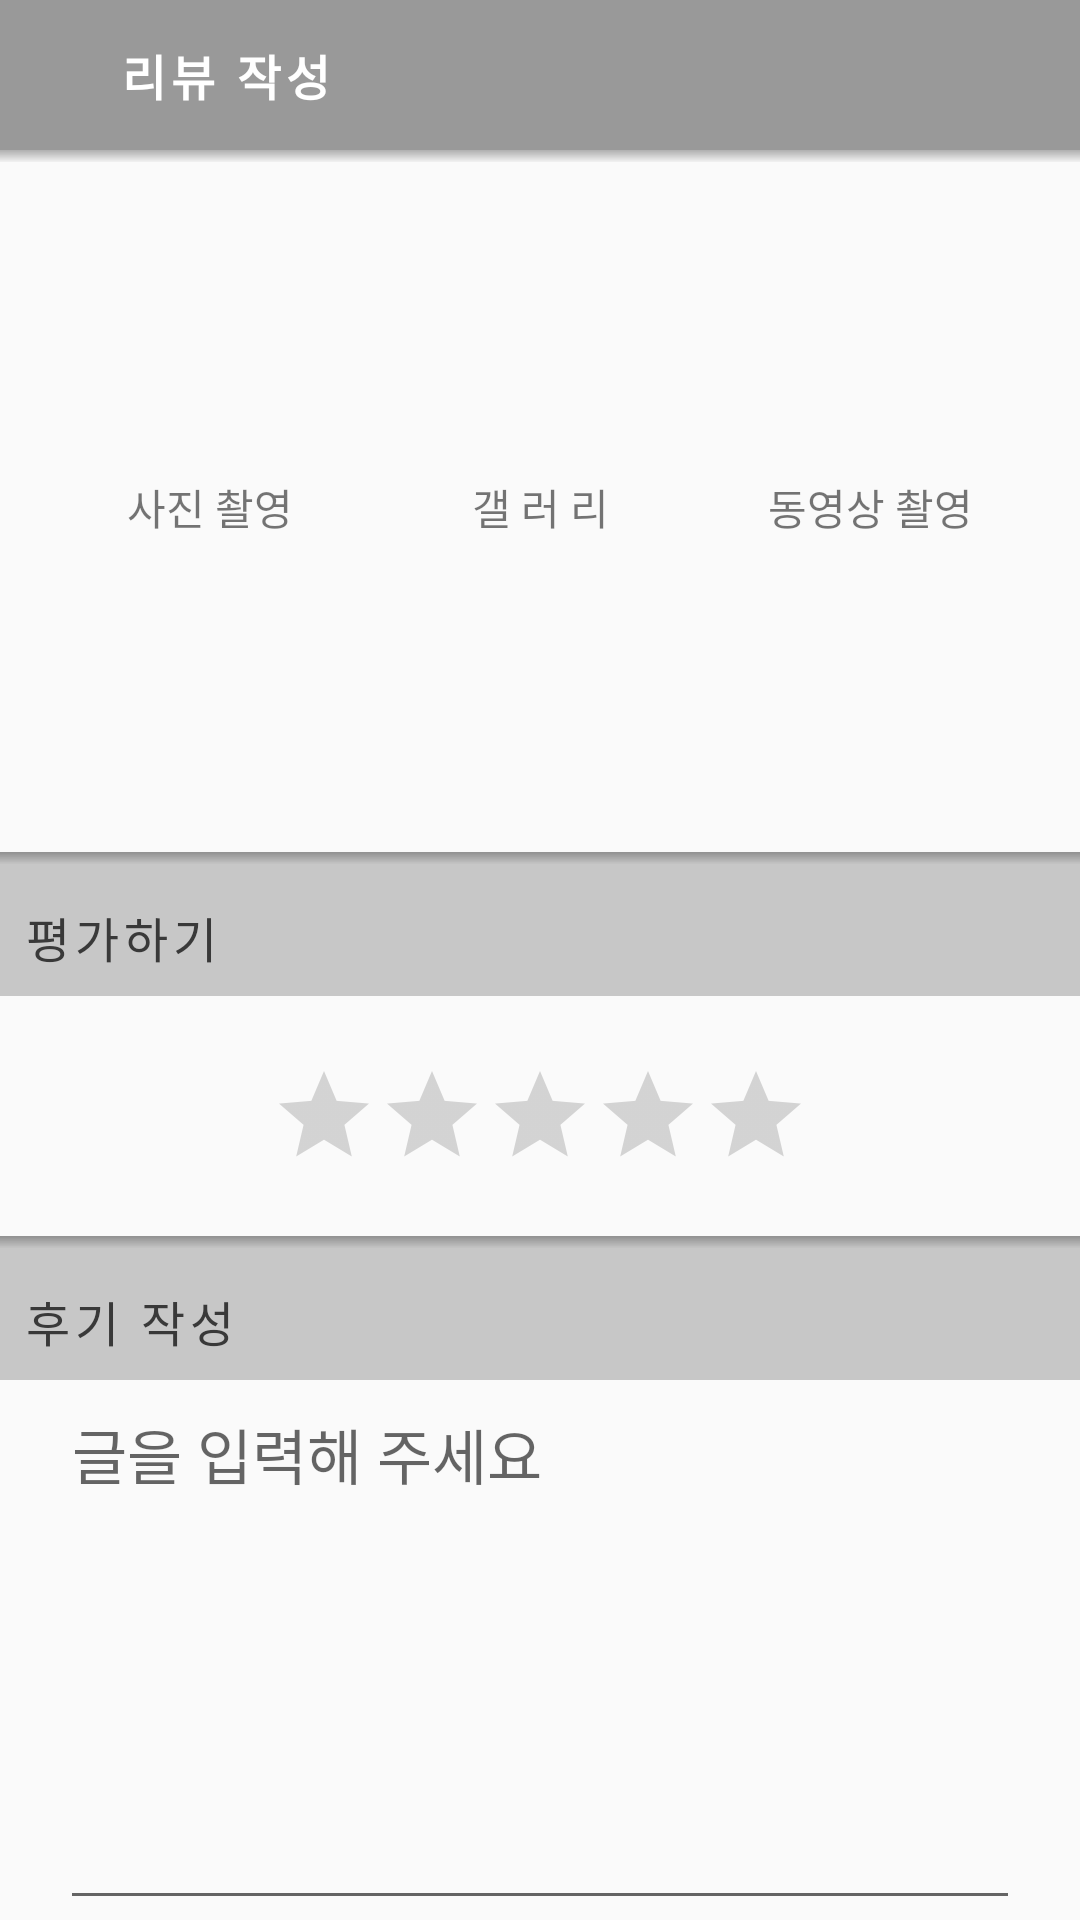

Produce the Android XML layout that renders to this screen, including the resource entries it uses.
<!-- AndroidManifest.xml: application theme Theme.AppCompat.DayNight.NoActionBar -->
<!-- res/layout/activity_write_review.xml -->
<LinearLayout xmlns:android="http://schemas.android.com/apk/res/android"
    xmlns:app="http://schemas.android.com/apk/res-auto"
    xmlns:tools="http://schemas.android.com/tools"
    android:layout_width="match_parent"
    android:layout_height="match_parent"
    android:orientation="vertical"
    tools:context="com.youngje.tgwing.accommodations.Activity.WriteReviewActivity">

    

    <LinearLayout
        android:layout_width="match_parent"
        android:layout_height="50dp"
        android:background="#999999"
        android:gravity="center_vertical"
        android:orientation="horizontal">

        <ImageView
            android:id="@+id/backbutton"
            android:clickable="true"
            android:layout_width="wrap_content"
            android:layout_height="32dp"
            android:layout_marginRight="8dp"
            android:scaleType="fitCenter"
            android:adjustViewBounds="true"
            android:src="@drawable/ic_icon_button_back" />

        <TextView
            android:layout_width="0dp"
            android:layout_height="wrap_content"
            android:layout_weight="1"
            android:text="리뷰 작성"
            android:letterSpacing="0.1"
            android:textStyle="bold"
            android:textSize="16sp"
            android:textColor="#ffffff"
            android:id="@+id/textView6" />

        <ImageView
            android:id="@+id/writeReview"
            android:layout_width="wrap_content"
            android:layout_height="32dp"
            android:layout_marginRight="8dp"
            android:scaleType="fitCenter"
            android:adjustViewBounds="true"
            android:clickable="true"
            android:src="@drawable/ic_icon_button_save" />

    </LinearLayout>

    <LinearLayout
        android:layout_width="match_parent"
        android:layout_height="4dp"
        android:background="@drawable/ic_container_shadow_bottom" />


    <RelativeLayout
        android:id="@+id/relative_layout_size"
        android:layout_width="match_parent"
        android:layout_height="200dp"
        android:layout_margin="15dp"
        android:orientation="horizontal">


    <LinearLayout
        android:layout_width="match_parent"
        android:layout_height="match_parent"
        android:orientation="horizontal"
        >
        <LinearLayout
            android:layout_width="0dp"
            android:layout_height="match_parent"
            android:layout_weight="1"
            android:gravity="center"
            android:orientation="vertical">

            <ImageButton
                android:id="@+id/cameraButton"
                android:layout_width="match_parent"
                android:layout_height="wrap_content"
                android:background="@android:color/transparent"
                app:srcCompat="@drawable/ic_icon_camera" />

            <TextView
                android:id="@+id/textView2"
                android:layout_width="match_parent"
                android:layout_height="wrap_content"
                android:text="사진 촬영"
                android:textAlignment="center" />

        </LinearLayout>

        <LinearLayout
            android:layout_width="0dp"
            android:layout_height="match_parent"
            android:layout_weight="1"
            android:gravity="center"
            android:orientation="vertical">

            <ImageButton
                android:id="@+id/galleryButton"
                android:layout_width="match_parent"
                android:layout_height="wrap_content"
                android:background="@android:color/transparent"
                app:srcCompat="@drawable/ic_icon_gallery" />

            <TextView
                android:id="@+id/textView3"
                android:layout_width="match_parent"
                android:layout_height="wrap_content"
                android:text="갤 러 리"
                android:textAlignment="center" />

        </LinearLayout>


        <LinearLayout
            android:layout_width="0dp"
            android:layout_height="match_parent"
            android:layout_weight="1"
            android:gravity="center"
            android:orientation="vertical">

            <ImageButton
                android:id="@+id/camcorderButton"
                android:layout_width="match_parent"
                android:layout_height="wrap_content"
                android:background="@android:color/transparent"
                app:srcCompat="@drawable/ic_icon_camcoder" />

            <TextView
                android:id="@+id/textView4"
                android:layout_width="match_parent"
                android:layout_height="wrap_content"
                android:text="동영상 촬영"
                android:textAlignment="center" />

        </LinearLayout>

    </LinearLayout>


        <ImageView
            android:layout_width="match_parent"
            android:layout_height="match_parent"
            android:id="@+id/loadImage"
            android:visibility="gone"
            />

        <com.youngje.tgwing.accommodations.Util.StretchVideoView
            android:layout_width="fill_parent"
            android:layout_height="fill_parent"
            android:id="@+id/loadVideo"
            android:layout_alignParentTop="true"
            android:layout_alignParentBottom="true"
            android:layout_alignParentLeft="true"
            android:layout_alignParentRight="true"
            android:visibility="gone" />


    </RelativeLayout>




    <FrameLayout
        android:layout_width="match_parent"
        android:layout_height="48dp"
        android:background="#c7c7c7">

    <LinearLayout
        android:layout_width="match_parent"
        android:layout_height="4dp"
        android:layout_gravity="top"
        android:background="@drawable/ic_container_shadow_bottom"/>

    <TextView
        android:layout_width="match_parent"
        android:layout_height="wrap_content"
        android:layout_margin="8dp"
        android:layout_gravity="bottom|left"
        android:text="평가하기"
        android:letterSpacing="0.1"
        android:textSize="16sp"
        android:textColor="#393939"/>
    </FrameLayout>


    <LinearLayout
            android:layout_width="match_parent"
            android:layout_height="80dp"
            android:gravity="center">

            <RatingBar
                android:id="@+id/ratingbar"
                android:layout_width="wrap_content"
                android:layout_height="wrap_content"
                style="?android:attr/ratingBarStyleIndicator"
                android:isIndicator="false"
                android:numStars="5"
                android:max="5"
                android:stepSize="0.5"/>

    </LinearLayout>


    <FrameLayout
        android:layout_width="match_parent"
        android:layout_height="48dp"
        android:background="#c7c7c7">

        <LinearLayout
            android:layout_width="match_parent"
            android:layout_height="4dp"
            android:layout_gravity="top"
            android:background="@drawable/ic_container_shadow_bottom"/>

        <TextView
            android:layout_width="match_parent"
            android:layout_height="wrap_content"
            android:layout_margin="8dp"
            android:layout_gravity="bottom|left"
            android:text="후기 작성"
            android:letterSpacing="0.1"
            android:textSize="16sp"
            android:textColor="#393939"/>

    </FrameLayout>


    <EditText

        android:layout_width="match_parent"
        android:layout_height="match_parent"
        android:layout_marginLeft="20dp"
        android:layout_marginRight="20dp"
        android:gravity="top|left"
        android:textSize="20sp"
        android:hint="글을 입력해 주세요"
        android:id="@+id/inputText" />

</LinearLayout>
<!-- resources referenced by this layout -->
<resources>
  <!-- drawable ic_container_shadow_bottom (drawable) -->
  <?xml version="1.0" encoding="utf-8"?>
  <shape xmlns:android="http://schemas.android.com/apk/res/android"
         android:shape="rectangle">
      <gradient
          android:startColor="#663e3e3e"
          android:endColor="#1Ab1b1b1"
          android:angle="270"
          >
      </gradient>
  </shape>
  <!-- drawable ic_icon_button_back: png bitmap (drawable, 130 bytes) -->
  <!-- drawable ic_icon_button_save: png bitmap (drawable, 130 bytes) -->
  <!-- drawable ic_icon_camcoder: png bitmap (drawable, 129 bytes) -->
  <!-- drawable ic_icon_camera: png bitmap (drawable, 129 bytes) -->
  <!-- drawable ic_icon_gallery: png bitmap (drawable, 129 bytes) -->
</resources>
